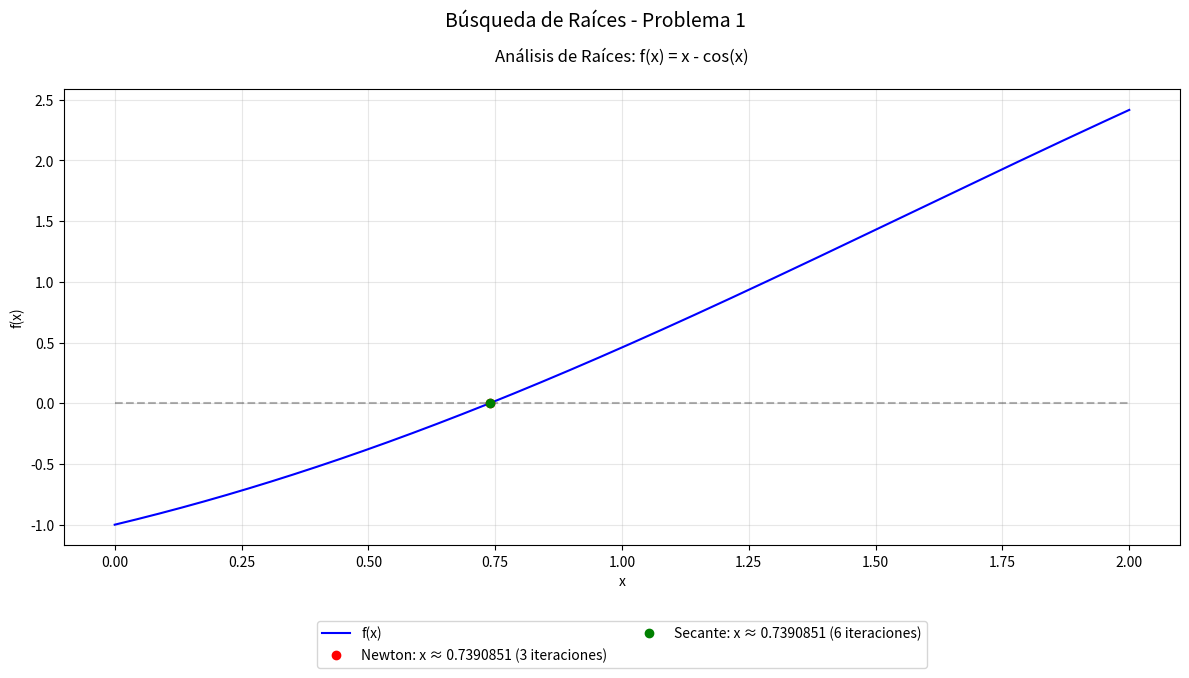
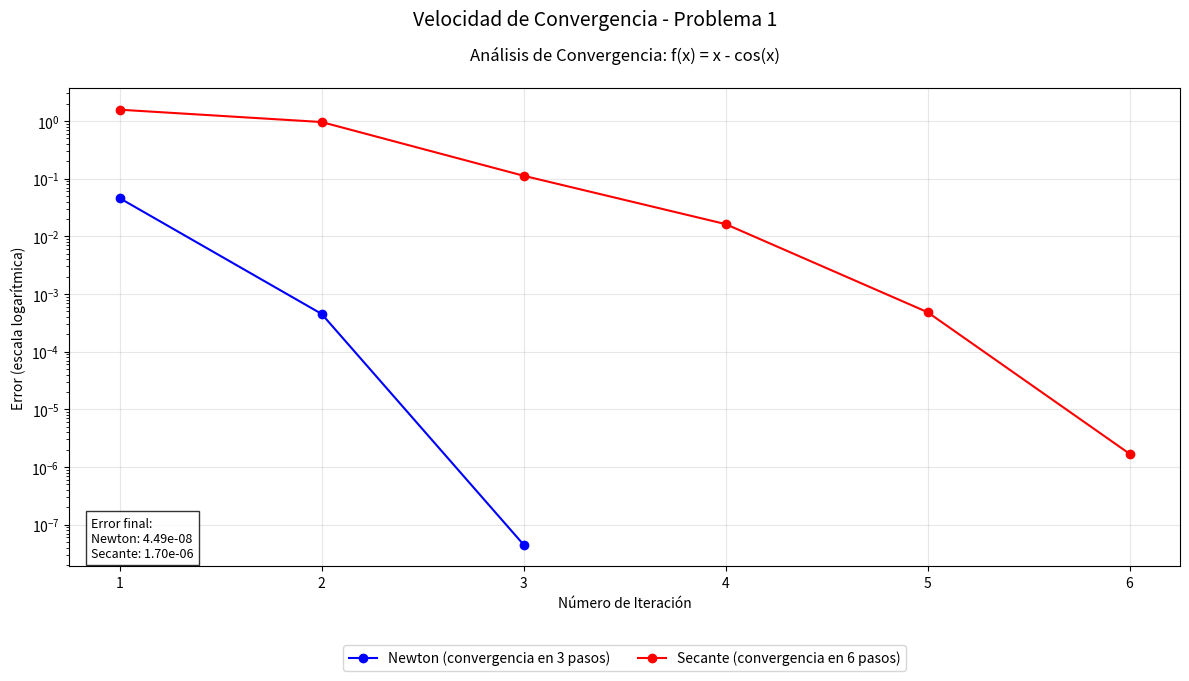
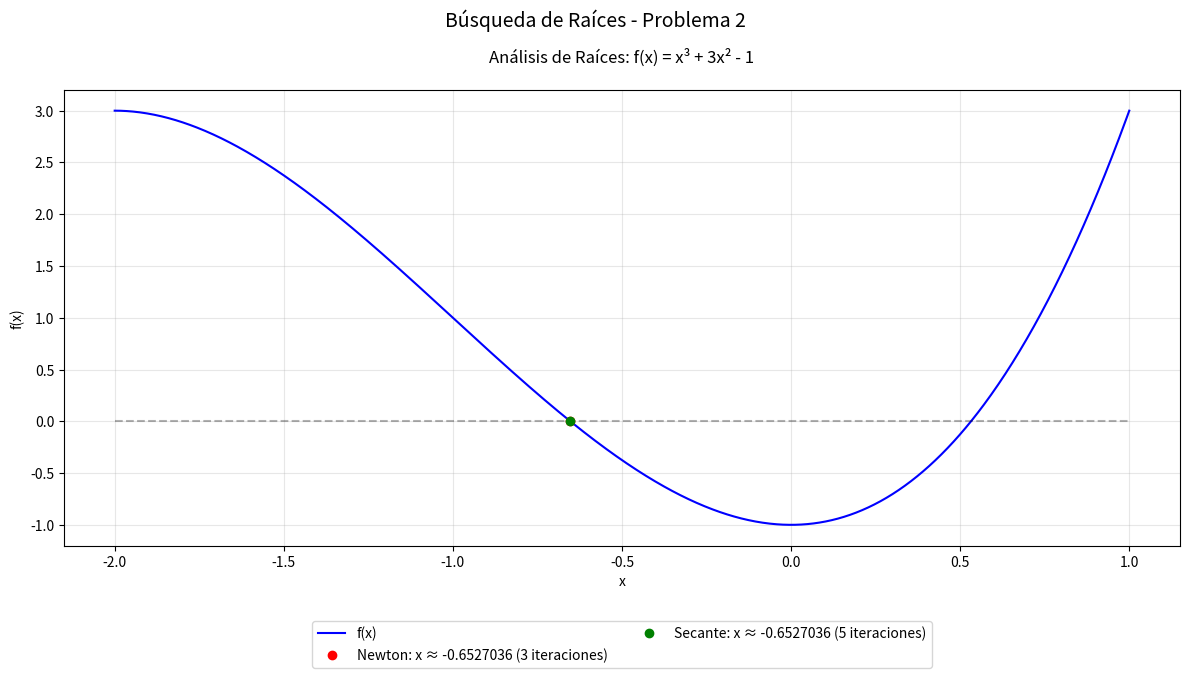
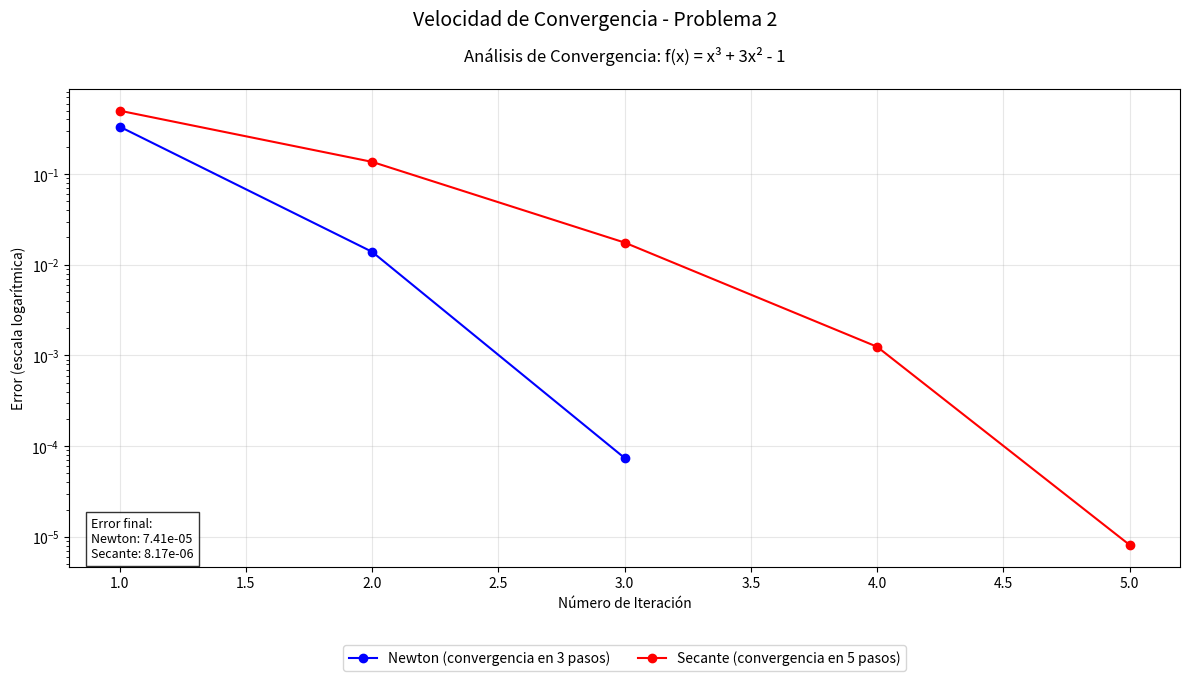

Write the Python code that produced these figures, in order.
import math
import numpy as np
import matplotlib.pyplot as plt


def newton(f, df, p0, tol=1e-4, max_iter=50):
    rows = []
    p = p0
    rows.append((0, p, f(p)))
    for n in range(1, max_iter + 1):
        fp = f(p)
        dfp = df(p)
        if dfp == 0:
            break
        p_new = p - fp / dfp
        rows.append((n, p_new, f(p_new), abs(p_new - p)))
        if abs(p_new - p) < tol:
            return p_new, n, rows
        p = p_new
    return p, n, rows


def secant(f, x0, x1, tol=1e-4, max_iter=50):
    rows = []
    f0 = f(x0)
    f1 = f(x1)
    rows.append((0, x0, f0))
    rows.append((1, x1, f1))
    for n in range(2, max_iter + 1):
        if (f1 - f0) == 0:
            break
        x2 = x1 - f1 * (x1 - x0) / (f1 - f0)
        rows.append((n, x2, f(x2), abs(x2 - x1)))
        if abs(x2 - x1) < tol:
            return x2, n, rows
        x0, f0 = x1, f1
        x1, f1 = x2, f(x2)
    return x1, n, rows


def plot_function_and_roots(f, x_range, roots, methods, iterations, title, problem_num):
    x = np.linspace(x_range[0], x_range[1], 1000)
    y = [f(xi) for xi in x]
    
    plt.figure(figsize=(12, 7))
    plt.plot(x, y, 'b-', label='f(x)')
    plt.plot(x, np.zeros_like(x), 'k--', alpha=0.3)  # x-axis
    
    # Agregar las raíces con etiquetas específicas
    colors = ['r', 'g']
    for i, (root, method, iters) in enumerate(zip(roots, methods, iterations)):
        plt.plot(root, 0, f'{colors[i]}o', 
                label=f'{method}: x ≈ {root:.7f} ({iters} iteraciones)')
    
    plt.grid(True, alpha=0.3)
    plt.title(f'Análisis de Raíces: {title}', pad=20, size=12)
    plt.suptitle(f'Búsqueda de Raíces - Problema {problem_num}', size=14)
    plt.xlabel('x')
    plt.ylabel('f(x)')
    plt.legend(bbox_to_anchor=(0.5, -0.15), loc='upper center', ncol=2)
    plt.tight_layout()
    plt.show()

def plot_convergence(rows_newton, rows_secant, title, problem_num):
    plt.figure(figsize=(12, 7))
    
    # Extract error values (delta) from rows
    n_newton = []
    errors_newton = []
    for i, row in enumerate(rows_newton):
        n_newton.append(i)
        if len(row) > 3:
            errors_newton.append(row[3])
        elif i > 0:
            errors_newton.append(abs(row[1] - rows_newton[i-1][1]))
    
    n_secant = []
    errors_secant = []
    for i, row in enumerate(rows_secant):
        n_secant.append(i)
        if len(row) > 3:
            errors_secant.append(row[3])
        elif i > 0:
            errors_secant.append(abs(row[1] - rows_secant[i-1][1]))
    
    plt.semilogy(n_newton[1:], errors_newton, 'bo-', 
                 label=f'Newton (convergencia en {len(errors_newton)} pasos)')
    plt.semilogy(n_secant[1:], errors_secant, 'ro-', 
                 label=f'Secante (convergencia en {len(errors_secant)} pasos)')
    
    plt.grid(True, alpha=0.3)
    plt.title(f'Análisis de Convergencia: {title}', pad=20, size=12)
    plt.suptitle(f'Velocidad de Convergencia - Problema {problem_num}', size=14)
    plt.xlabel('Número de Iteración')
    plt.ylabel('Error (escala logarítmica)')
    
    # Agregar información sobre el error final
    final_error_newton = errors_newton[-1]
    final_error_secant = errors_secant[-1]
    info_text = f'Error final:\nNewton: {final_error_newton:.2e}\nSecante: {final_error_secant:.2e}'
    plt.text(0.02, 0.02, info_text, transform=plt.gca().transAxes, 
             bbox=dict(facecolor='white', alpha=0.8), fontsize=9)
    
    plt.legend(bbox_to_anchor=(0.5, -0.15), loc='upper center', ncol=2)
    plt.tight_layout()
    plt.show()

def print_table(title, rows):
    print("\n" + title)
    print(f"{'n':>2} {'x':>14} {'f(x)':>15} {'delta':>12}")
    for r in rows:
        if len(r) == 3:
            print(f"{r[0]:2d} {r[1]:14.7f} {r[2]:15.7e} {'':12}")
        else:
            print(f"{r[0]:2d} {r[1]:14.7f} {r[2]:15.7e} {r[3]:12.7e}")


# --- Problema 1
def f1(x):
    return x - math.cos(x)


def df1(x):
    return 1 + math.sin(x)


p0_1 = 0.7854
root_n1, it_n1, tab_n1 = newton(f1, df1, p0_1)
root_s1, it_s1, tab_s1 = secant(f1, 0.0, math.pi / 2)

print_table("Newton: f(x)=x-cos(x), p0=0.7854", tab_n1)
print(f"Newton result: x ≈ {root_n1:.7f} in {it_n1} iterations\n")
print_table("Secant: f(x)=x-cos(x), x0=0, x1=pi/2", tab_s1)
print(f"Secant result: x ≈ {root_s1:.7f} in {it_s1} iterations\n")

# Visualizar función y raíces para el Problema 1
plot_function_and_roots(f1, [0, 2], [root_n1, root_s1], 
                       ["Newton", "Secante"], [it_n1, it_s1],
                       "f(x) = x - cos(x)", 1)
plot_convergence(tab_n1, tab_s1, "f(x) = x - cos(x)", 1)


# --- Problema 2
def f2(x):
    return x**3 + 3 * x**2 - 1


def df2(x):
    return 3 * x**2 + 6 * x


p0_2 = -1.0
root_n2, it_n2, tab_n2 = newton(f2, df2, p0_2)
# secante: mejor usar x0=-1, x1=-0.5 (más cerca de la raíz negativa)
root_s2, it_s2, tab_s2 = secant(f2, -1.0, -0.5)

print_table("Newton: f(x)=x^3+3x^2-1, p0=-1", tab_n2)
print(f"Newton result: x ≈ {root_n2:.8f} in {it_n2} iterations\n")
print_table("Secant: f(x)=x^3+3x^2-1, x0=-1, x1=-0.5", tab_s2)
print(f"Secant result: x ≈ {root_s2:.8f} in {it_s2} iterations\n")

# Visualizar función y raíces para el Problema 2
plot_function_and_roots(f2, [-2, 1], [root_n2, root_s2],
                       ["Newton", "Secante"], [it_n2, it_s2],
                       "f(x) = x³ + 3x² - 1", 2)
plot_convergence(tab_n2, tab_s2, "f(x) = x³ + 3x² - 1", 2)
